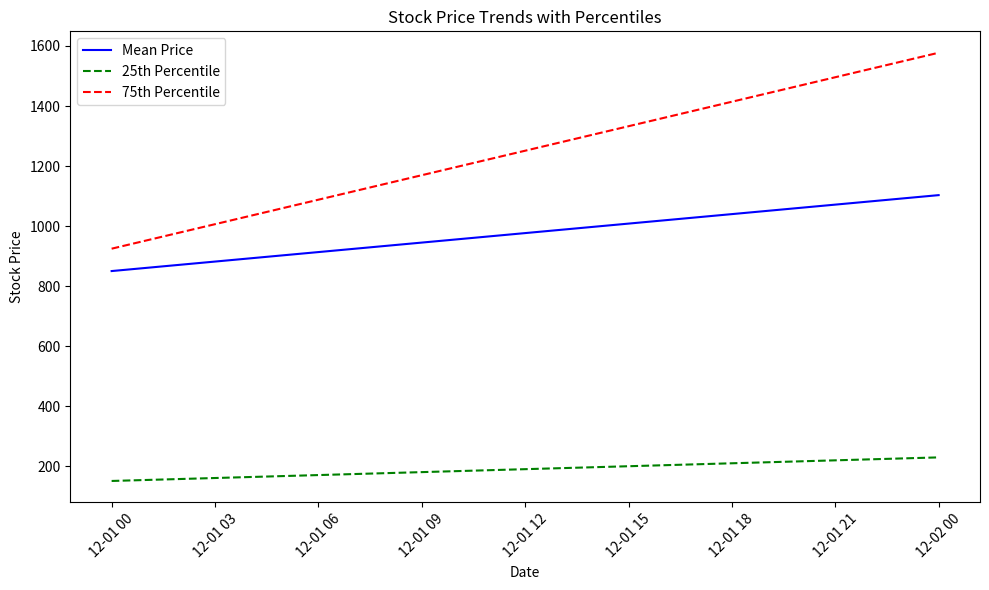

This figure's Python source:
import pandas as pd
import seaborn as sns
import matplotlib.pyplot as plt

# Sample DataFrame (replace this with your actual dataframe)
data = {
    'Ticker': ['AAPL', 'AAPL', 'AAPL', 'GOOG', 'GOOG', 'MSFT', 'MSFT'],
    'Date': ['2024-12-01', '2024-12-01', '2024-12-02', '2024-12-01', '2024-12-02', '2024-12-01', '2024-12-02'],
    'Stock Price': [150, 152, 155, 2800, 2850, 300, 305]
}
df = pd.DataFrame(data)

print(df)

# Ensure the 'Date' column is in datetime format
df['Date'] = pd.to_datetime(df['Date'])

# Group by Date and calculate the mean, 25th percentile and 75th percentile for stock price
daily_stats = df.groupby('Date')['Stock Price'].agg(
    ['mean', lambda x: x.quantile(0.25), lambda x: x.quantile(0.75)]
).reset_index()

# Rename columns for clarity
daily_stats.columns = ['Date', 'Mean Price', '25th Percentile', '75th Percentile']

# Plotting using seaborn
plt.figure(figsize=(10, 6))

# Plot the Mean Price, 25th, and 75th Percentiles
sns.lineplot(data=daily_stats, x='Date', y='Mean Price', label='Mean Price', color='blue')
sns.lineplot(data=daily_stats, x='Date', y='25th Percentile', label='25th Percentile', color='green', linestyle='--')
sns.lineplot(data=daily_stats, x='Date', y='75th Percentile', label='75th Percentile', color='red', linestyle='--')

# Add labels and title
plt.xlabel('Date')
plt.ylabel('Stock Price')
plt.title('Stock Price Trends with Percentiles')
plt.legend()

# Display the plot
plt.xticks(rotation=45)
plt.tight_layout()
plt.show()
